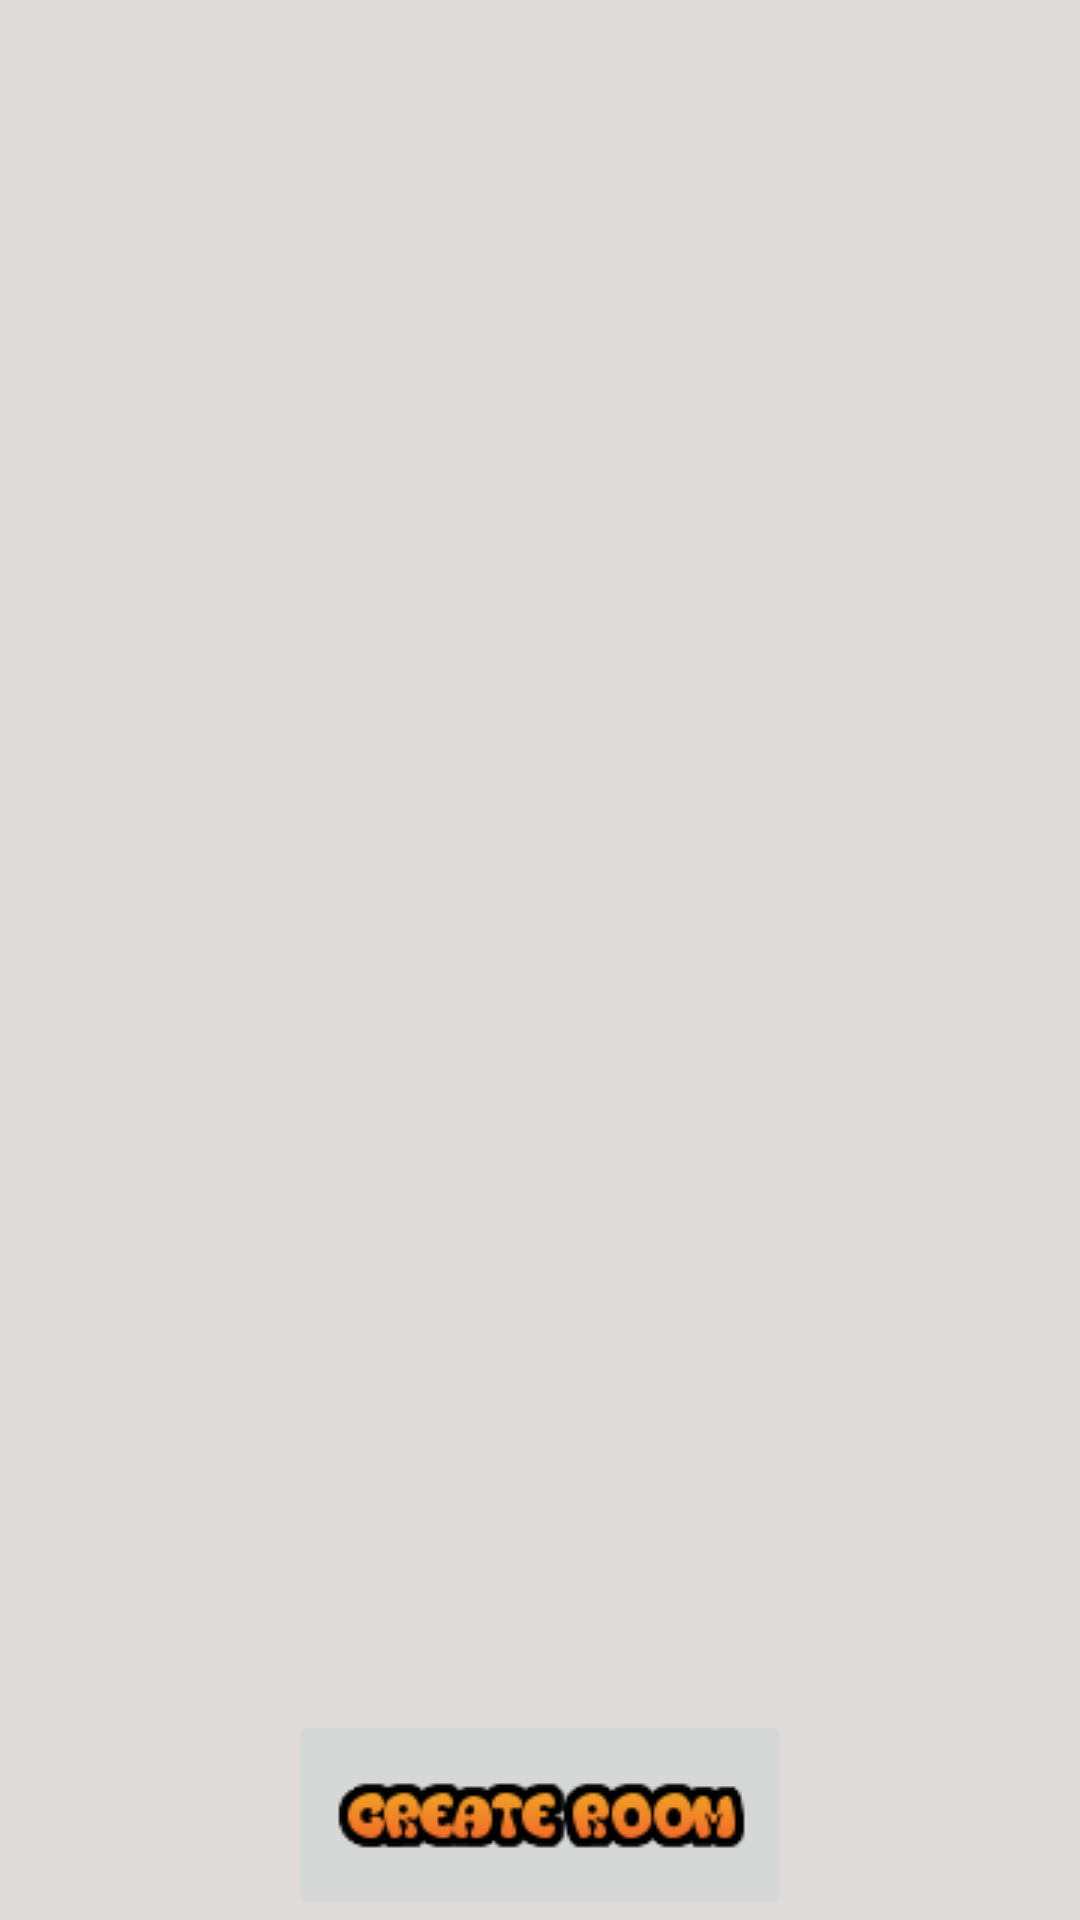

Write the Android layout XML for this screen, with the resource values it uses.
<!-- AndroidManifest.xml: application theme Theme.MegaTicTacToe -->
<!-- res/layout/activity_room_online.xml -->
<?xml version="1.0" encoding="utf-8"?>
<FrameLayout xmlns:android="http://schemas.android.com/apk/res/android"
    xmlns:app="http://schemas.android.com/apk/res-auto"
    xmlns:tools="http://schemas.android.com/tools"
    android:layout_width="match_parent"
    android:layout_height="match_parent"
    tools:context=".roomOnlineActivity"
    android:background="#DFDBDB">

    <RelativeLayout
        android:layout_width="match_parent"
        android:layout_height="match_parent"
        >
        <ListView
            android:layout_width="match_parent"
            android:layout_height="match_parent"
            android:id="@+id/list_room"
            android:layout_marginBottom="70dp"
            />
    </RelativeLayout>
    <ImageButton
        android:layout_width="wrap_content"
        android:layout_height="70dp"
        android:src="@drawable/create_room"
        android:layout_gravity="bottom|center"
        android:id="@+id/btn_createNewRoom"
        />
</FrameLayout>
<!-- resources referenced by this layout -->
<resources>
  <!-- drawable create_room: png bitmap (drawable, 4713 bytes) -->
  <style name="Theme.MegaTicTacToe" parent="Theme.MaterialComponents.DayNight.NoActionBar">
          
          <item name="colorPrimary">@color/purple_500</item>
          <item name="colorPrimaryVariant">@color/purple_700</item>
          <item name="colorOnPrimary">@color/white</item>
          
          <item name="colorSecondary">@color/teal_200</item>
          <item name="colorSecondaryVariant">@color/teal_700</item>
          <item name="colorOnSecondary">@color/black</item>
          
          <item name="android:statusBarColor" tools:targetApi="l">?attr/colorPrimaryVariant</item>
          
      </style>
  <!-- not gathered from this repository: default colours our renderer supplied (Android Studio template values) -->
  <color name="purple_500">#FF6200EE</color>
  <color name="purple_700">#FF3700B3</color>
  <color name="teal_200">#FF03DAC5</color>
  <color name="teal_700">#FF018786</color>
  <color name="black">#FF000000</color>
  <color name="white">#FFFFFFFF</color>
</resources>
